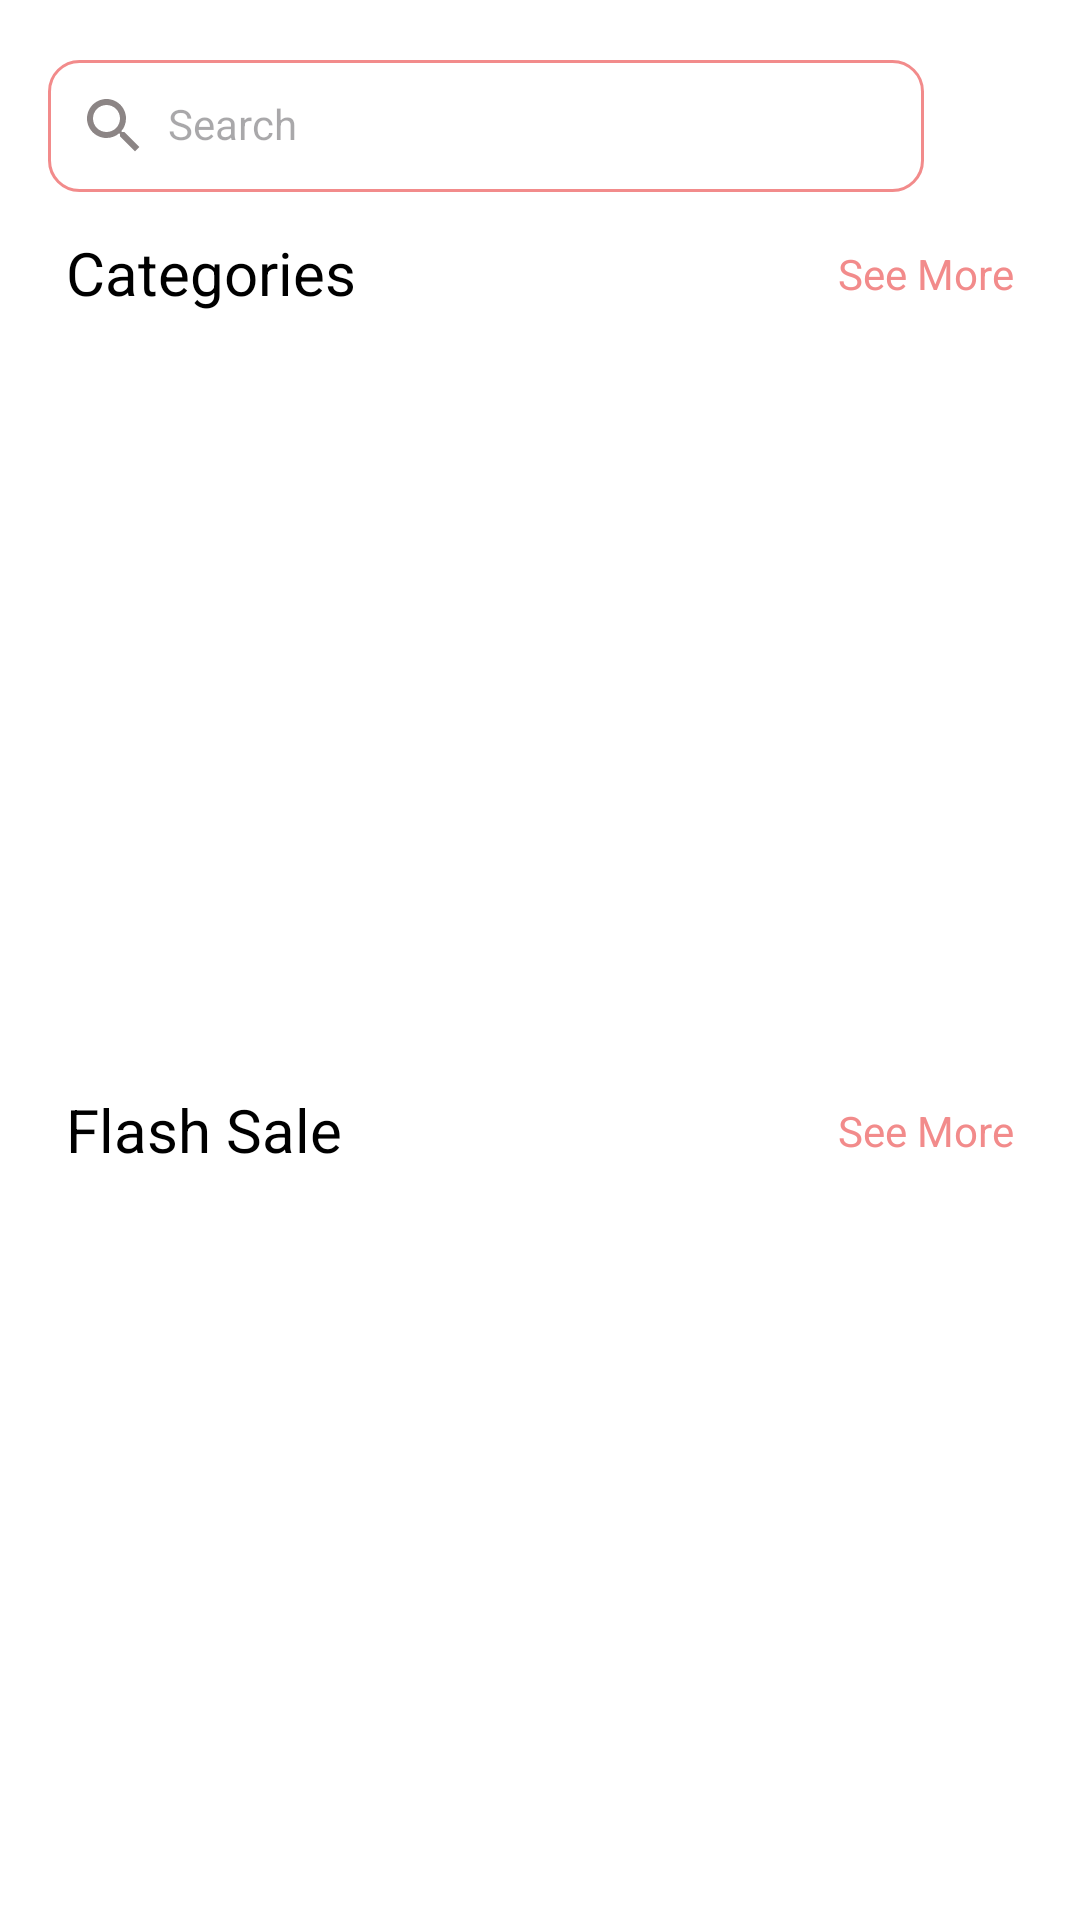

This screen was rendered from an Android layout file. Write that file and the resources it references.
<!-- AndroidManifest.xml: application theme Theme.ShoppingApp -->
<!-- res/layout/fragment_home.xml -->
<?xml version="1.0" encoding="utf-8"?>
<androidx.core.widget.NestedScrollView xmlns:android="http://schemas.android.com/apk/res/android"
    xmlns:tools="http://schemas.android.com/tools"
    android:id="@+id/homeFragRoot"
    android:layout_width="match_parent"
    android:layout_height="match_parent"
    android:background="@color/colorWhite"
    xmlns:app="http://schemas.android.com/apk/res-auto"
    tools:context=".fragments.btmnavi.home.HomeFragment">

    <androidx.constraintlayout.widget.ConstraintLayout
        android:layout_width="match_parent"
        android:layout_height="wrap_content">

        <androidx.appcompat.widget.AppCompatEditText
            android:id="@+id/etSearchBar"
            style="@style/Theme.TextColorGrey"
            android:layout_width="0dp"
            android:layout_height="wrap_content"
            android:layout_marginStart="16dp"
            android:layout_marginEnd="6dp"
            android:layout_marginVertical="20dp"
            android:background="@drawable/border_curve"
            android:drawableStart="@drawable/search_icon"
            android:drawablePadding="6dp"
            android:hint="@string/search_here"
            android:padding="10dp"
            app:layout_constraintEnd_toStartOf="@+id/ivNotification"
            app:layout_constraintStart_toStartOf="parent"
            app:layout_constraintTop_toTopOf="parent" />

        <androidx.appcompat.widget.AppCompatImageView
            android:id="@+id/ivNotification"
            android:layout_width="36dp"
            android:layout_height="36dp"
            android:layout_marginHorizontal="10dp"
            app:layout_constraintBottom_toBottomOf="@+id/etSearchBar"
            app:layout_constraintEnd_toEndOf="parent"
            app:layout_constraintTop_toTopOf="@+id/etSearchBar"
            android:src="@drawable/notification_icon"
            app:tint="@color/colorHint"/>

        <com.google.android.material.textview.MaterialTextView
            android:id="@+id/mtvCategoriesTag"
            android:layout_width="0dp"
            android:layout_height="wrap_content"
            android:text="@string/categories_tag"
            android:padding="6dp"
            android:layout_marginVertical="10dp"
            android:layout_marginHorizontal="16dp"
            style="@style/Theme.HeadingMedium"
            app:layout_constraintTop_toBottomOf="@id/etSearchBar"
            app:layout_constraintStart_toStartOf="parent"
            />

        <com.google.android.material.textview.MaterialTextView
            android:id="@+id/mtvCateMoreTag"
            style="@style/Theme.TextColorPink"
            android:layout_width="0dp"
            android:layout_height="wrap_content"
            android:layout_marginHorizontal="16dp"
            android:layout_marginVertical="10dp"
            android:padding="6dp"
            android:text="@string/see_more"
            app:layout_constraintBottom_toBottomOf="@+id/mtvCategoriesTag"
            app:layout_constraintEnd_toEndOf="parent"
            app:layout_constraintTop_toTopOf="@id/mtvCategoriesTag" />

        <androidx.recyclerview.widget.RecyclerView
            android:id="@+id/rvCategories"
            android:layout_width="match_parent"
            android:layout_height="wrap_content"
            android:layout_marginHorizontal="20dp"
            app:layout_constraintTop_toBottomOf="@id/mtvCategoriesTag"
            app:layout_constraintStart_toStartOf="parent"
            app:layout_constraintEnd_toEndOf="parent"
            android:orientation="horizontal"
            tools:listitem="@layout/rv_item_categories"
            app:layoutManager="androidx.recyclerview.widget.LinearLayoutManager"/>

        <androidx.recyclerview.widget.RecyclerView
            android:id="@+id/rvCarousel"
            android:layout_width="match_parent"
            android:layout_height="220dp"
            android:layout_marginVertical="20dp"
            android:layout_marginHorizontal="10dp"
            app:layout_constraintTop_toBottomOf="@id/rvCategories"
            app:layout_constraintStart_toStartOf="parent"
            app:layout_constraintEnd_toEndOf="parent"
            app:layoutManager="com.google.android.material.carousel.CarouselLayoutManager"/>

        <com.google.android.material.textview.MaterialTextView
            android:id="@+id/mtvFlashSaleTag"
            android:layout_width="0dp"
            android:layout_height="wrap_content"
            android:text="@string/flash_sal_tag"
            android:padding="6dp"
            android:layout_marginVertical="10dp"
            android:layout_marginHorizontal="16dp"
            style="@style/Theme.HeadingMedium"
            app:layout_constraintTop_toBottomOf="@id/rvCarousel"
            app:layout_constraintStart_toStartOf="parent"
            />

        <com.google.android.material.textview.MaterialTextView
            android:id="@+id/mtvFSMoreTag"
            style="@style/Theme.TextColorPink"
            android:layout_width="0dp"
            android:layout_height="wrap_content"
            android:layout_marginHorizontal="16dp"
            android:layout_marginVertical="10dp"
            android:padding="6dp"
            android:text="@string/see_more"
            app:layout_constraintBottom_toBottomOf="@+id/mtvFlashSaleTag"
            app:layout_constraintEnd_toEndOf="parent"
            app:layout_constraintTop_toTopOf="@id/mtvFlashSaleTag" />

        <androidx.recyclerview.widget.RecyclerView
            android:id="@+id/rvFLashSale"
            android:layout_width="match_parent"
            android:layout_height="wrap_content"
            android:layout_marginHorizontal="10dp"
            android:layout_marginVertical="10dp"
            app:layout_constraintTop_toBottomOf="@id/mtvFlashSaleTag"
            app:layout_constraintStart_toStartOf="parent"
            app:layout_constraintEnd_toEndOf="parent"
            tools:listitem="@layout/rv_item_flashsale"
            android:orientation="horizontal"
            app:layoutManager="androidx.recyclerview.widget.LinearLayoutManager"/>

    </androidx.constraintlayout.widget.ConstraintLayout>

</androidx.core.widget.NestedScrollView>
<!-- res/layout/rv_item_categories.xml (included above) -->
<?xml version="1.0" encoding="utf-8"?>
<androidx.constraintlayout.widget.ConstraintLayout xmlns:android="http://schemas.android.com/apk/res/android"
    xmlns:app="http://schemas.android.com/apk/res-auto"
    android:id="@+id/clCategoriesRoot"
    android:layout_width="wrap_content"
    android:layout_height="wrap_content"
    android:layout_marginHorizontal="6dp">

     <com.google.android.material.card.MaterialCardView
         android:id="@+id/mcvImg"
         android:layout_width="60dp"
         android:layout_height="60dp"
         app:cardCornerRadius="60dp"
         app:cardElevation="6dp"
         app:cardBackgroundColor="@color/colorWhite"
         app:strokeWidth="1dp"
         app:strokeColor="@color/colorBlack"
         app:layout_constraintTop_toTopOf="parent"
         app:layout_constraintStart_toStartOf="parent"
         app:layout_constraintEnd_toEndOf="parent"
         app:layout_constraintBottom_toBottomOf="parent">

         <androidx.appcompat.widget.AppCompatImageView
             android:id="@+id/ivCategoriesImg"
             android:layout_width="40dp"
             android:layout_height="40dp"
             android:layout_gravity="center"
             android:src="@drawable/dress_icon"/>

     </com.google.android.material.card.MaterialCardView>

    <com.google.android.material.textview.MaterialTextView
        android:id="@+id/mtvCategoriesName"
        style="@style/Theme.Caption"
        android:layout_width="match_parent"
        android:layout_height="wrap_content"
        app:layout_constraintTop_toBottomOf="@id/mcvImg"
        app:layout_constraintStart_toStartOf="parent"
        app:layout_constraintEnd_toEndOf="parent"
        app:layout_constraintBottom_toBottomOf="parent"/>

</androidx.constraintlayout.widget.ConstraintLayout>
<!-- res/layout/rv_item_flashsale.xml (included above) -->
<?xml version="1.0" encoding="utf-8"?>
<androidx.constraintlayout.widget.ConstraintLayout xmlns:android="http://schemas.android.com/apk/res/android"
    xmlns:app="http://schemas.android.com/apk/res-auto"
    android:id="@+id/clFSRoot"
    android:layout_width="wrap_content"
    android:layout_height="wrap_content"
    android:layout_marginHorizontal="4dp"
    android:layout_marginBottom="10dp">

     <com.google.android.material.card.MaterialCardView
         android:id="@+id/mcvImg"
         android:layout_width="wrap_content"
         android:layout_height="wrap_content"
         app:cardCornerRadius="12dp"
         app:cardBackgroundColor="@color/colorWhite"
         app:layout_constraintTop_toTopOf="parent"
         app:layout_constraintStart_toStartOf="parent"
         app:layout_constraintEnd_toEndOf="parent">

         <androidx.appcompat.widget.AppCompatImageView
             android:id="@+id/ivCategoriesImg"
             android:layout_width="120dp"
             android:layout_height="140dp"
             android:scaleType="fitXY"/>

     </com.google.android.material.card.MaterialCardView>

    <com.google.android.material.card.MaterialCardView
        android:layout_width="120dp"
        android:layout_height="100dp"
        android:layout_marginVertical="10dp"
        app:cardBackgroundColor="@color/colorWhite"
        app:cardCornerRadius="12dp"
        app:strokeWidth="1dp"
        app:cardMaxElevation="6dp"
        app:strokeColor="@color/colorHint"
        app:layout_constraintEnd_toEndOf="parent"
        app:layout_constraintStart_toStartOf="parent"
        app:layout_constraintTop_toBottomOf="@id/mcvImg">

        <androidx.constraintlayout.widget.ConstraintLayout
            android:layout_width="match_parent"
            android:layout_height="match_parent"
            android:padding="4dp"
            android:layout_margin="4dp">

            <com.google.android.material.textview.MaterialTextView
                android:id="@+id/mtvFSName"
                android:layout_width="wrap_content"
                android:layout_height="wrap_content"
                android:textColor="@color/colorHint"
                android:textSize="12sp"
                android:fontFamily="@font/montserratsb"
                android:includeFontPadding="false"
                app:layout_constraintStart_toStartOf="parent"
                app:layout_constraintTop_toTopOf="parent"/>

            <com.google.android.material.textview.MaterialTextView
                android:id="@+id/mtvFSCodeName"
                android:layout_width="wrap_content"
                android:layout_height="wrap_content"
                android:padding="1dp"
                android:textColor="@color/colorHint"
                android:textSize="12sp"
                android:fontFamily="@font/montserratsb"
                android:includeFontPadding="false"
                android:layout_marginVertical="2dp"
                app:layout_constraintStart_toStartOf="parent"
                app:layout_constraintTop_toBottomOf="@id/mtvFSName" />

            <com.google.android.material.textview.MaterialTextView
                android:id="@+id/mtvFSOfferPrice"
                style="@style/Theme.TextColorPink"
                android:layout_width="wrap_content"
                android:layout_height="wrap_content"
                android:padding="1dp"
                android:textColor="@color/colorHint"
                android:textSize="12sp"
                android:fontFamily="@font/montserratsb"
                android:includeFontPadding="false"
                android:layout_marginVertical="2dp"
                app:layout_constraintStart_toStartOf="parent"
                app:layout_constraintTop_toBottomOf="@id/mtvFSCodeName" />

            <com.google.android.material.textview.MaterialTextView
                android:id="@+id/mtvFSOriginalPrice"
                style="@style/Theme.TextColorGrey"
                android:layout_width="wrap_content"
                android:layout_height="wrap_content"
                android:padding="1dp"
                android:textColor="@color/colorHint"
                android:textSize="12sp"
                android:fontFamily="@font/montserratsb"
                android:includeFontPadding="false"
                android:layout_marginVertical="2dp"
                app:layout_constraintStart_toStartOf="parent"
                app:layout_constraintTop_toBottomOf="@id/mtvFSOfferPrice" />

            <com.google.android.material.textview.MaterialTextView
                android:id="@+id/mtvFSPercentOffer"
                style="@style/Theme.TextColorPinkSmall"
                android:layout_width="wrap_content"
                android:layout_height="wrap_content"
                android:textColor="@color/colorTheme"
                android:textSize="12sp"
                android:padding="1dp"
                android:textStyle="bold"
                android:fontFamily="@font/montserratsb"
                android:includeFontPadding="false"
                app:layout_constraintBottom_toBottomOf="@+id/mtvFSOriginalPrice"
                app:layout_constraintEnd_toEndOf="parent"
                app:layout_constraintStart_toEndOf="@id/mtvFSOriginalPrice"
                app:layout_constraintTop_toTopOf="@id/mtvFSOriginalPrice" />

        </androidx.constraintlayout.widget.ConstraintLayout>

    </com.google.android.material.card.MaterialCardView>

</androidx.constraintlayout.widget.ConstraintLayout>
<!-- resources referenced by this layout -->
<resources>
  <color name="colorBlack">#000000</color>
  <color name="colorHint">#8C8585</color>
  <color name="colorTheme">#F28B8B</color>
  <color name="colorWhite">#FFFFFF</color>
  <!-- drawable border_curve (drawable) -->
  <?xml version="1.0" encoding="utf-8"?>
  <shape xmlns:android="http://schemas.android.com/apk/res/android" android:shape="rectangle">
  
      <corners android:radius="10dp"/>
      <stroke android:width="1dp"
              android:color="@color/colorTheme"/>
  
  </shape>
  <!-- drawable dress_icon: png bitmap (drawable, 3716 bytes) -->
  <!-- drawable search_icon (drawable) -->
  <vector android:height="24dp" android:tint="@color/colorHint"
      android:viewportHeight="24" android:viewportWidth="24"
      android:width="24dp" xmlns:android="http://schemas.android.com/apk/res/android">
      <path android:fillColor="@color/colorHint" android:pathData="M15.5,14h-0.79l-0.28,-0.27C15.41,12.59 16,11.11 16,9.5 16,5.91 13.09,3 9.5,3S3,5.91 3,9.5 5.91,16 9.5,16c1.61,0 3.09,-0.59 4.23,-1.57l0.27,0.28v0.79l5,4.99L20.49,19l-4.99,-5zM9.5,14C7.01,14 5,11.99 5,9.5S7.01,5 9.5,5 14,7.01 14,9.5 11.99,14 9.5,14z"/>
  </vector>
  <string name="categories_tag">Categories</string>
  <string name="flash_sal_tag">Flash Sale</string>
  <string name="search_here">Search</string>
  <string name="see_more">See More</string>
  <style name="Theme.Caption" parent="TextAppearance.Material3.BodySmall">
          <item name="fontFamily">@font/montserratmedium</item>
          <item name="android:includeFontPadding">false</item>
          <item name="android:textSize">12sp</item>
          <item name="android:textColor">@color/colorBlack</item>
      </style>
  <style name="Theme.HeadingMedium" parent="TextAppearance.Material3.HeadlineMedium">
          <item name="fontFamily">@font/montserratsb</item>
          <item name="android:includeFontPadding">false</item>
          <item name="android:textSize">20sp</item>
          <item name="android:textColor">@color/colorBlack</item>
      </style>
  <style name="Theme.TextColorGrey" parent="MaterialAlertDialog.Material3.Title.Text">
          <item name="android:textSize">14sp</item>
          <item name="fontFamily">@font/montserratsb</item>
          <item name="android:includeFontPadding">false</item>
          <item name="android:textColor">@color/colorHint</item>
      </style>
  <style name="Theme.TextColorPink" parent="MaterialAlertDialog.Material3.Title.Text">
          <item name="android:textSize">14sp</item>
          <item name="fontFamily">@font/montserratsb</item>
          <item name="android:includeFontPadding">false</item>
          <item name="android:textColor">@color/colorTheme</item>
      </style>
  <style name="Theme.TextColorPinkSmall" parent="MaterialAlertDialog.Material3.Title.Text">
          <item name="android:textSize">10sp</item>
          <item name="fontFamily">@font/montserratsb</item>
          <item name="android:includeFontPadding">false</item>
          <item name="android:textColor">@color/colorTheme</item>
      </style>
  <style name="Theme.ShoppingApp" parent="Base.Theme.ShoppingApp" />
  <style name="Base.Theme.ShoppingApp" parent="Theme.Material3.DayNight.NoActionBar">
          
          <item name="android:statusBarColor">@android:color/transparent</item>
          <item name="android:windowLightStatusBar" tools:targetApi="m">true</item>
      </style>
</resources>
